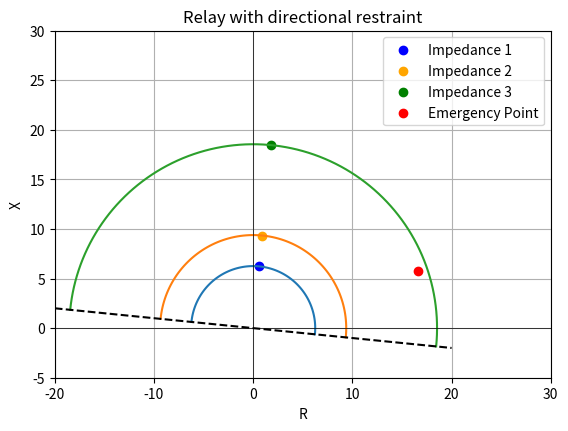

The matplotlib source for this figure:
import numpy as np
import matplotlib.pyplot as plt

# Impedance relay settings for 3 zones
Zt1 = 0.8*(500/4500)*(7 +70j)
Zt2 = 1.2*(500/4500)*(7 +70j)
Zt3 = (500/4500)*(7 +70j)+1.2*(500/4500)*(8 +80j)

# Functions to plot semicircles with rotation
def plot_rotated_semicircles(Z_values):
    for Z in Z_values:
        r = np.abs(Z)
        angle_Z = np.angle(Zt3)  # Zt3 angle
        rotation_angle = -(np.pi/2 - angle_Z)  # Rotation angle
        theta = np.linspace(0, np.pi, 100)
        x = r * np.cos(theta + rotation_angle).real
        y = r * np.sin(theta + rotation_angle).real
        plt.plot(x, y)

# Plot semcircunferences with rotation
plot_rotated_semicircles([Zt1, Zt2, Zt3])

# Calculate the angle of the line
angle_line = -(np.pi/2 - np.angle(Zt3))

# Coordinates of line
x_line = np.linspace(-20, 20, 100)
y_line = np.tan(angle_line) * x_line

# Plot line
plt.plot(x_line, y_line, 'k--')

# Ploting the values of settings (as points) in the complex plane
plt.scatter(Zt1.real,Zt1.imag, color='blue', label='Impedance 1')
plt.scatter(Zt2.real,Zt2.imag, color='orange', label='Impedance 2')
plt.scatter(Zt3.real, Zt3.imag, color='green', label='Impedance 3')

# Emergency point
plt.scatter(16.652,5.804, color='red', label='Emergency Point')


plt.gca().set_aspect('equal', adjustable='box')
plt.xlabel('R')
plt.ylabel('X')
plt.title('Relay with directional restraint')
plt.grid(True)


plt.xlim(-20, 30)
plt.ylim(-5, 30)

plt.axhline(0, color='black',linewidth=0.5)
plt.axvline(0, color='black',linewidth=0.5)
plt.legend()
plt.show()

